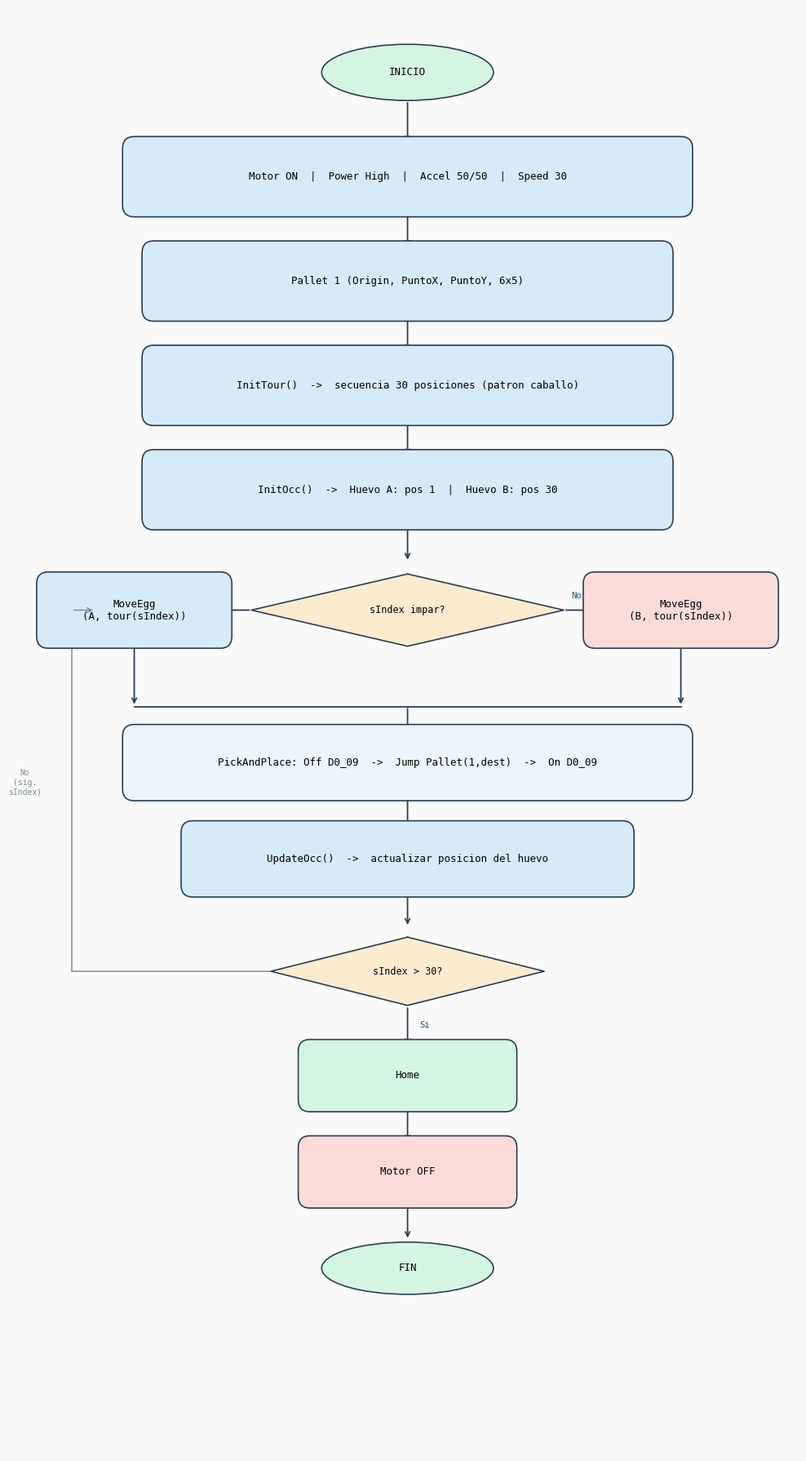

Reproduce this figure in Python.
import matplotlib.pyplot as plt
import matplotlib.patches as mpatches
from matplotlib.patches import FancyBboxPatch

fig, ax = plt.subplots(figsize=(10, 18))
ax.set_xlim(0, 10)
ax.set_ylim(0, 18)
ax.axis('off')
fig.patch.set_facecolor('#FAFAFA')

def rect(ax, x, y, w, h, text, color='#D6EAF8', fontsize=9):
    box = FancyBboxPatch((x - w/2, y - h/2), w, h,
                         boxstyle="round,pad=0.15",
                         linewidth=1.2, edgecolor='#2C3E50', facecolor=color, zorder=3)
    ax.add_patch(box)
    ax.text(x, y, text, ha='center', va='center', fontsize=fontsize,
            fontfamily='monospace', zorder=4, multialignment='center')

def diamond(ax, x, y, w, h, text, color='#FDEBD0', fontsize=8.5):
    dx, dy = w/2, h/2
    xs = [x, x+dx, x, x-dx, x]
    ys = [y+dy, y, y-dy, y, y+dy]
    ax.fill(xs, ys, color=color, zorder=3)
    ax.plot(xs, ys, color='#2C3E50', linewidth=1.2, zorder=4)
    ax.text(x, y, text, ha='center', va='center', fontsize=fontsize,
            fontfamily='monospace', zorder=5, multialignment='center')

def oval(ax, x, y, w, h, text, color='#D5F5E3', fontsize=9):
    ell = mpatches.Ellipse((x, y), w, h, linewidth=1.2,
                            edgecolor='#2C3E50', facecolor=color, zorder=3)
    ax.add_patch(ell)
    ax.text(x, y, text, ha='center', va='center', fontsize=fontsize,
            fontfamily='monospace', zorder=4)

def arrow(ax, x1, y1, x2, y2, label='', lx=None, ly=None):
    ax.annotate('', xy=(x2, y2), xytext=(x1, y1),
                arrowprops=dict(arrowstyle='->', color='#2C3E50', lw=1.3), zorder=2)
    if label:
        lx = lx if lx else (x1+x2)/2 + 0.15
        ly = ly if ly else (y1+y2)/2
        ax.text(lx, ly, label, fontsize=7.5, color='#1A5276', fontfamily='monospace')

# INICIO
oval(ax, 5, 17.2, 2.2, 0.7, 'INICIO')
arrow(ax, 5, 16.85, 5, 16.3)

# Motor ON
rect(ax, 5, 15.9, 7.0, 0.7, 'Motor ON  |  Power High  |  Accel 50/50  |  Speed 30')
arrow(ax, 5, 15.55, 5, 15.0)

# Pallet
rect(ax, 5, 14.6, 6.5, 0.7, 'Pallet 1 (Origin, PuntoX, PuntoY, 6x5)')
arrow(ax, 5, 14.25, 5, 13.7)

# InitTour
rect(ax, 5, 13.3, 6.5, 0.7, 'InitTour()  ->  secuencia 30 posiciones (patron caballo)')
arrow(ax, 5, 12.95, 5, 12.4)

# InitOcc
rect(ax, 5, 12.0, 6.5, 0.7, 'InitOcc()  ->  Huevo A: pos 1  |  Huevo B: pos 30')
arrow(ax, 5, 11.65, 5, 11.1)

# Decision impar
diamond(ax, 5, 10.5, 4.0, 0.9, 'sIndex impar?')

# rama SI (izquierda)
ax.annotate('', xy=(2.2, 10.5), xytext=(3.0, 10.5),
            arrowprops=dict(arrowstyle='->', color='#2C3E50', lw=1.3))
ax.text(2.45, 10.65, 'Si', fontsize=7.5, color='#1A5276', fontfamily='monospace')
rect(ax, 1.5, 10.5, 2.2, 0.65, 'MoveEgg\n(A, tour(sIndex))', color='#D6EAF8')

# rama NO (derecha)
ax.annotate('', xy=(7.8, 10.5), xytext=(7.0, 10.5),
            arrowprops=dict(arrowstyle='->', color='#2C3E50', lw=1.3))
ax.text(7.1, 10.65, 'No', fontsize=7.5, color='#1A5276', fontfamily='monospace')
rect(ax, 8.5, 10.5, 2.2, 0.65, 'MoveEgg\n(B, tour(sIndex))', color='#FADBD8')

# ambas ramas bajan y convergen
arrow(ax, 1.5, 10.17, 1.5, 9.3)
arrow(ax, 8.5, 10.17, 8.5, 9.3)
ax.plot([1.5, 5], [9.3, 9.3], color='#2C3E50', lw=1.3)
ax.plot([8.5, 5], [9.3, 9.3], color='#2C3E50', lw=1.3)
ax.annotate('', xy=(5, 8.95), xytext=(5, 9.3),
            arrowprops=dict(arrowstyle='->', color='#2C3E50', lw=1.3))

# PickAndPlace
rect(ax, 5, 8.6, 7.0, 0.65,
     'PickAndPlace: Off D0_09  ->  Jump Pallet(1,dest)  ->  On D0_09',
     color='#EBF5FB')
arrow(ax, 5, 8.27, 5, 7.75)

# UpdateOcc
rect(ax, 5, 7.4, 5.5, 0.65, 'UpdateOcc()  ->  actualizar posicion del huevo')
arrow(ax, 5, 7.07, 5, 6.55)

# Decision fin loop
diamond(ax, 5, 6.0, 3.5, 0.85, 'sIndex > 30?')

# flecha de vuelta (No - lado izquierdo)
ax.plot([3.25, 0.7], [6.0, 6.0], color='#7F8C8D', lw=1.1)
ax.plot([0.7, 0.7], [6.0, 10.5], color='#7F8C8D', lw=1.1)
ax.annotate('', xy=(1.0, 10.5), xytext=(0.7, 10.5),
            arrowprops=dict(arrowstyle='->', color='#7F8C8D', lw=1.1))
ax.text(0.1, 8.2, 'No\n(sig.\nsIndex)', fontsize=7, color='#7F8C8D',
        ha='center', fontfamily='monospace')

# Si -> Home
arrow(ax, 5, 5.57, 5, 5.05, label='Si', lx=5.15, ly=5.3)

# Home
rect(ax, 5, 4.7, 2.5, 0.6, 'Home', color='#D5F5E3')
arrow(ax, 5, 4.4, 5, 3.85)

# Motor OFF
rect(ax, 5, 3.5, 2.5, 0.6, 'Motor OFF', color='#FADBD8')
arrow(ax, 5, 3.2, 5, 2.65)

# FIN
oval(ax, 5, 2.3, 2.2, 0.65, 'FIN', color='#D5F5E3')

plt.tight_layout()
plt.savefig('diagrama_flujo.png', dpi=150, bbox_inches='tight', facecolor='#FAFAFA')
print('Flowchart OK')
